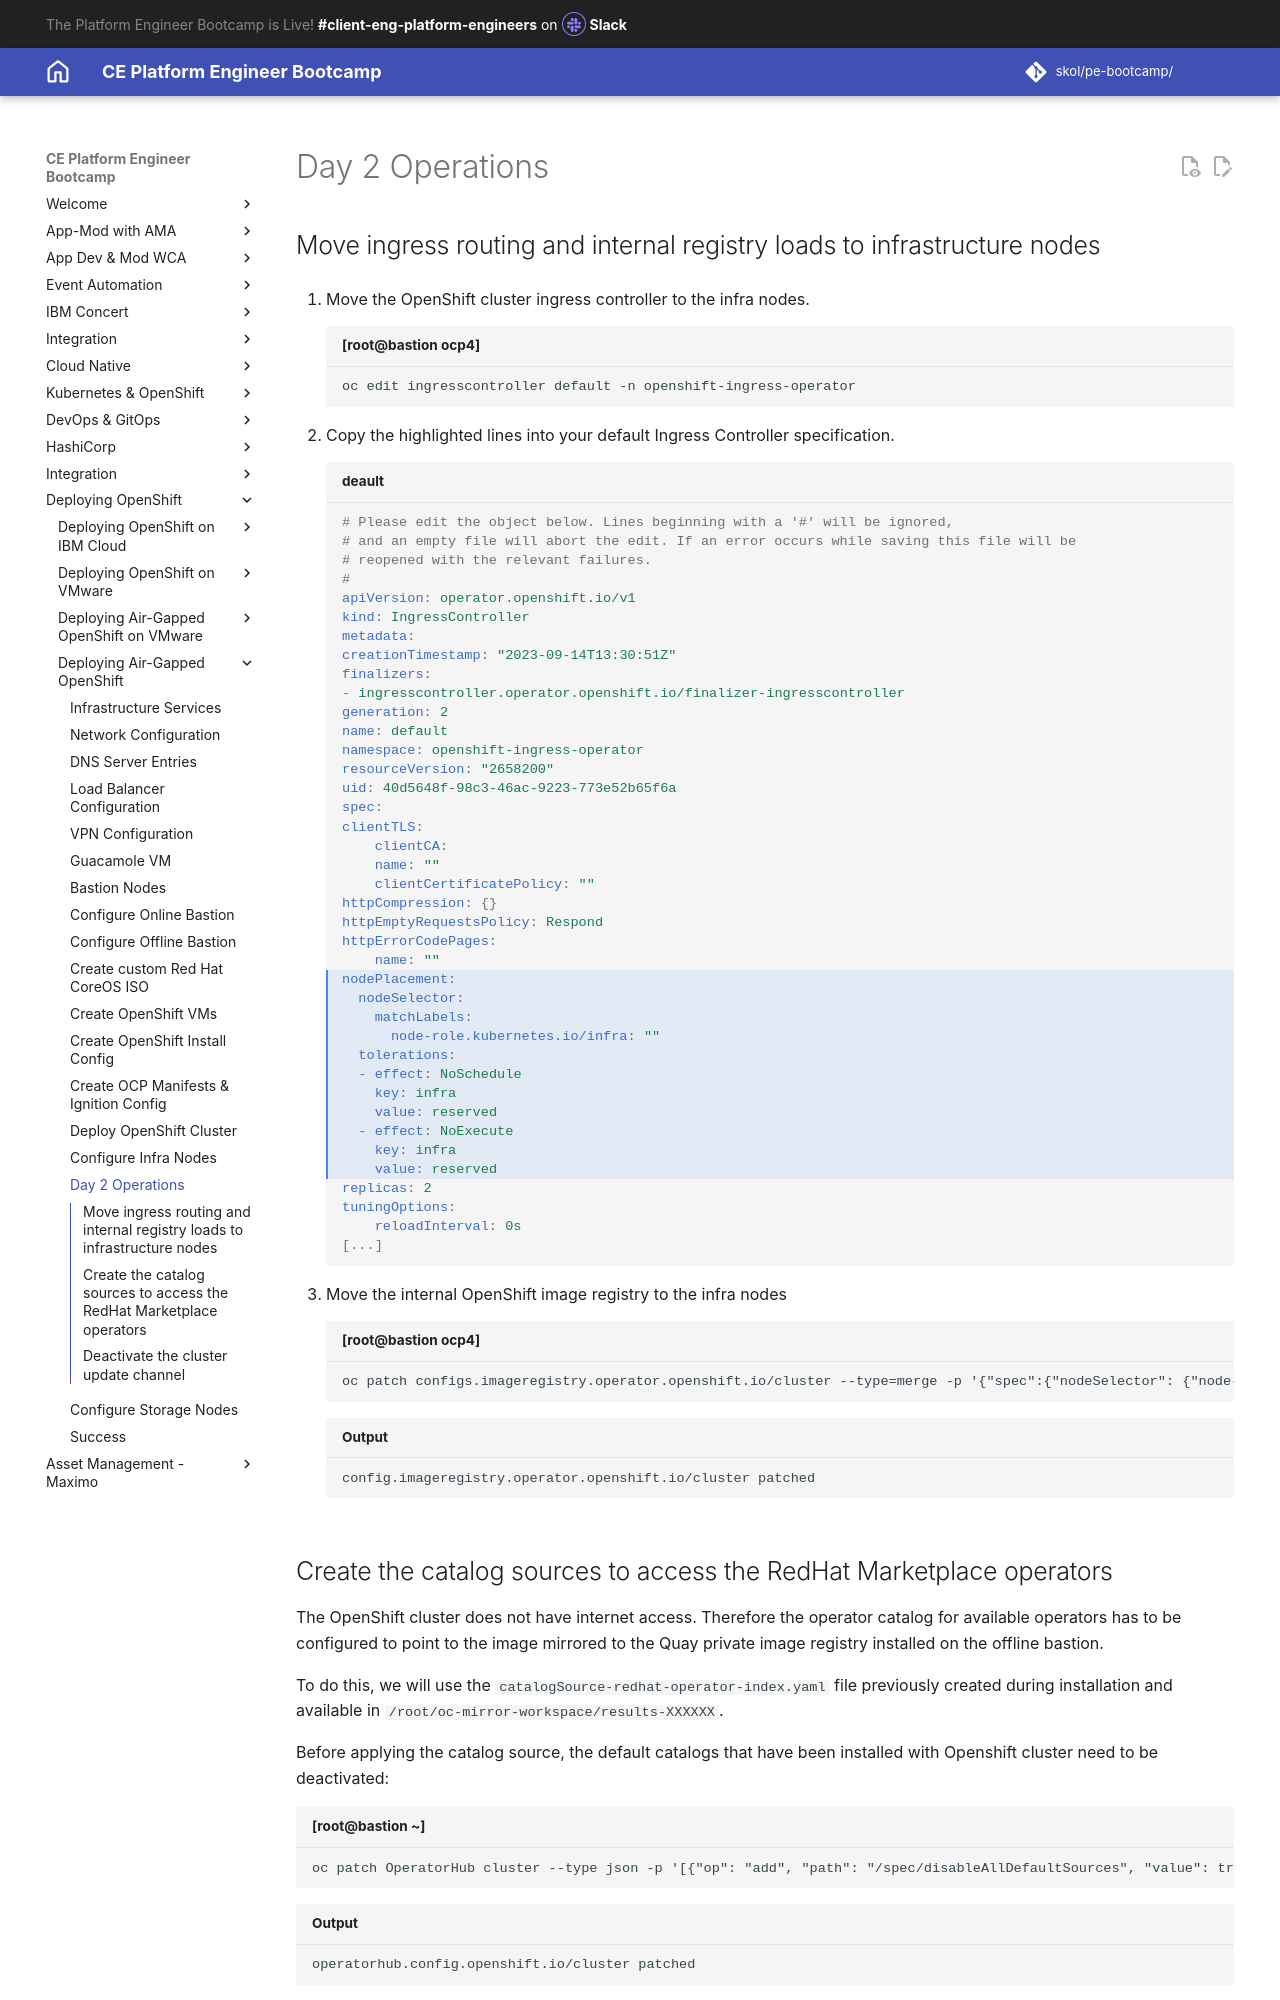

repository: jabbott7335/ce-pe-bootcamp · page: airgapped/17-day2ops/index.html · generator: mkdocs

---
title: Day 2 Operations
hide:
    - toc
---

## Move ingress routing and internal registry loads to infrastructure nodes

1. Move the OpenShift cluster ingress controller to the infra nodes.

    ```{ .text .copy title="[root@bastion ocp4]"}
    oc edit ingresscontroller default -n openshift-ingress-operator
    ```

1. Copy the highlighted lines into your default Ingress Controller specification.

    ```{ .yaml .copy title="deault" hl_lines="25-35"}
    # Please edit the object below. Lines beginning with a '#' will be ignored,
    # and an empty file will abort the edit. If an error occurs while saving this file will be
    # reopened with the relevant failures.
    #
    apiVersion: operator.openshift.io/v1
    kind: IngressController
    metadata:
    creationTimestamp: "2023-09-14T13:30:51Z"
    finalizers:
    - ingresscontroller.operator.openshift.io/finalizer-ingresscontroller
    generation: 2
    name: default
    namespace: openshift-ingress-operator
    resourceVersion: "2658200"
    uid: 40d5648f-98c3-46ac-9223-773e52b65f6a
    spec:
    clientTLS:
        clientCA:
        name: ""
        clientCertificatePolicy: ""
    httpCompression: {}
    httpEmptyRequestsPolicy: Respond
    httpErrorCodePages:
        name: ""
    nodePlacement:
      nodeSelector:
        matchLabels:
          node-role.kubernetes.io/infra: ""
      tolerations:
      - effect: NoSchedule
        key: infra
        value: reserved
      - effect: NoExecute
        key: infra
        value: reserved
    replicas: 2
    tuningOptions:
        reloadInterval: 0s
    [...]
    ```

1. Move the internal OpenShift image registry to the infra nodes

    ```{ .text .copy title="[root@bastion ocp4]"}
    oc patch configs.imageregistry.operator.openshift.io/cluster --type=merge -p '{"spec":{"nodeSelector": {"node-role.kubernetes.io/infra": ""},"tolerations": [{"effect":"NoSchedule","key": "infra","value": "reserved"},{"effect":"NoExecute","key": "infra","value": "reserved"}]}}'
    ```

    ```{ .text .no-copy title="Output"}
    config.imageregistry.operator.openshift.io/cluster patched
    ```
